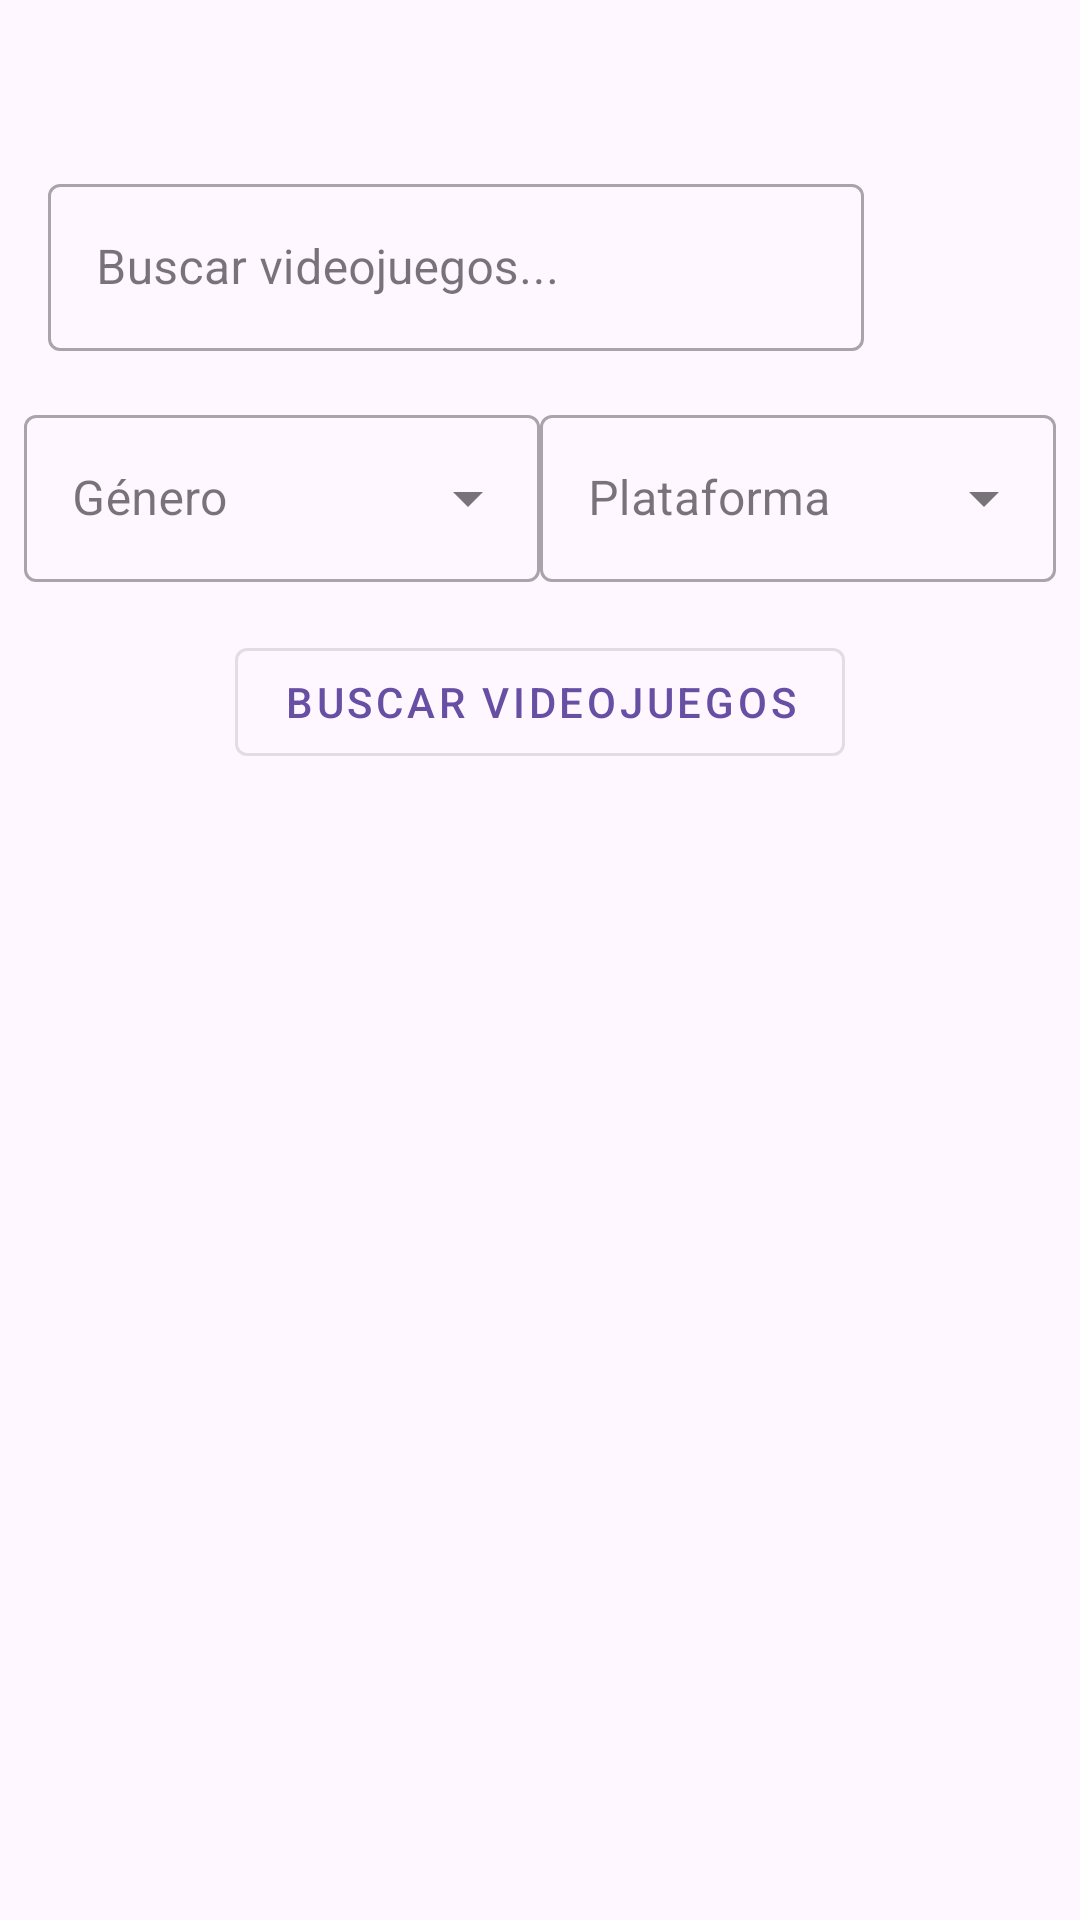

The Android layout XML behind this screen, and the referenced resources:
<!-- AndroidManifest.xml: application theme Theme.AchievePlay -->
<!-- res/layout/fragment_search_games.xml -->
<?xml version="1.0" encoding="utf-8"?>
<androidx.constraintlayout.widget.ConstraintLayout
    xmlns:android="http://schemas.android.com/apk/res/android"
    xmlns:app="http://schemas.android.com/apk/res-auto"
    android:layout_width="match_parent"
    android:layout_height="match_parent">

    <com.google.android.material.textfield.TextInputLayout
        android:id="@+id/search_container"
        android:layout_width="0dp"
        android:layout_height="wrap_content"
        android:layout_marginStart="16dp"
        android:layout_marginTop="56dp"
        android:layout_marginEnd="72dp"
        style="@style/Widget.MaterialComponents.TextInputLayout.OutlinedBox"
        android:hint="@string/search_hint"
        app:layout_constraintTop_toTopOf="parent"
        app:layout_constraintStart_toStartOf="parent"
        app:layout_constraintEnd_toEndOf="parent">

        <com.google.android.material.textfield.TextInputEditText
            android:id="@+id/search_view"
            android:layout_width="match_parent"
            android:layout_height="wrap_content" />
    </com.google.android.material.textfield.TextInputLayout>


    <LinearLayout
        android:id="@+id/filter_container"
        android:layout_width="0dp"
        android:layout_height="wrap_content"
        android:orientation="horizontal"
        android:padding="8dp"
        android:layout_marginTop="8dp"
        app:layout_constraintTop_toBottomOf="@id/search_container"
        app:layout_constraintStart_toStartOf="parent"
        app:layout_constraintEnd_toEndOf="parent">

        <com.google.android.material.textfield.TextInputLayout
            android:layout_width="0dp"
            android:layout_height="wrap_content"
            android:layout_weight="1"
            style="@style/Widget.MaterialComponents.TextInputLayout.OutlinedBox.ExposedDropdownMenu">

            <AutoCompleteTextView
                android:id="@+id/spinner_genre"
                android:layout_width="match_parent"
                android:layout_height="wrap_content"
                android:inputType="none"
                android:hint="@string/genre_prompt" />
        </com.google.android.material.textfield.TextInputLayout>

        <com.google.android.material.textfield.TextInputLayout
            android:layout_width="0dp"
            android:layout_height="wrap_content"
            android:layout_weight="1"
            style="@style/Widget.MaterialComponents.TextInputLayout.OutlinedBox.ExposedDropdownMenu">

            <AutoCompleteTextView
                android:id="@+id/spinner_platform"
                android:layout_width="match_parent"
                android:layout_height="wrap_content"
                android:inputType="none"
                android:hint="@string/platform_prompt" />
        </com.google.android.material.textfield.TextInputLayout>
    </LinearLayout>

    <com.google.android.material.button.MaterialButton
        android:id="@+id/fetch_games_button"
        android:layout_width="wrap_content"
        android:layout_height="wrap_content"
        android:text="@string/fetch_games"
        android:layout_marginTop="8dp"
        android:layout_gravity="center_horizontal"
        style="@style/Widget.MaterialComponents.Button.OutlinedButton"
        app:layout_constraintTop_toBottomOf="@id/filter_container"
        app:layout_constraintStart_toStartOf="parent"
        app:layout_constraintEnd_toEndOf="parent"/>


    <androidx.recyclerview.widget.RecyclerView
        android:id="@+id/recycler_view_games"
        android:layout_width="0dp"
        android:layout_height="0dp"
        android:layout_margin="8dp"
        app:layoutManager="androidx.recyclerview.widget.GridLayoutManager"
        app:spanCount="2"
        app:layout_constraintTop_toBottomOf="@id/fetch_games_button"
        app:layout_constraintBottom_toBottomOf="parent"
        app:layout_constraintStart_toStartOf="parent"
        app:layout_constraintEnd_toEndOf="parent"/>

    <ImageView
        android:id="@+id/btnChangeActivity"
        android:layout_width="48dp"
        android:layout_height="48dp"
        android:layout_marginTop="16dp"
        android:layout_marginEnd="16dp"
        android:src="@drawable/fotoperfilvacia"
        android:clickable="true"
        android:focusable="true"
        android:contentDescription="@string/change_activity"
        app:layout_constraintTop_toTopOf="parent"
        app:layout_constraintEnd_toEndOf="parent"/>
</androidx.constraintlayout.widget.ConstraintLayout>
<!-- resources referenced by this layout -->
<resources>
  <string name="change_activity">Cambiar de actividad</string>
  <string name="fetch_games">Buscar videojuegos</string>
  <string name="genre_prompt">Género</string>
  <string name="platform_prompt">Plataforma</string>
  <string name="search_hint">Buscar videojuegos...</string>
  <style name="Theme.AchievePlay" parent="Base.Theme.AchievePlay" />
  <style name="Base.Theme.AchievePlay" parent="Theme.Material3.DayNight.NoActionBar">
          
          
      </style>
</resources>
